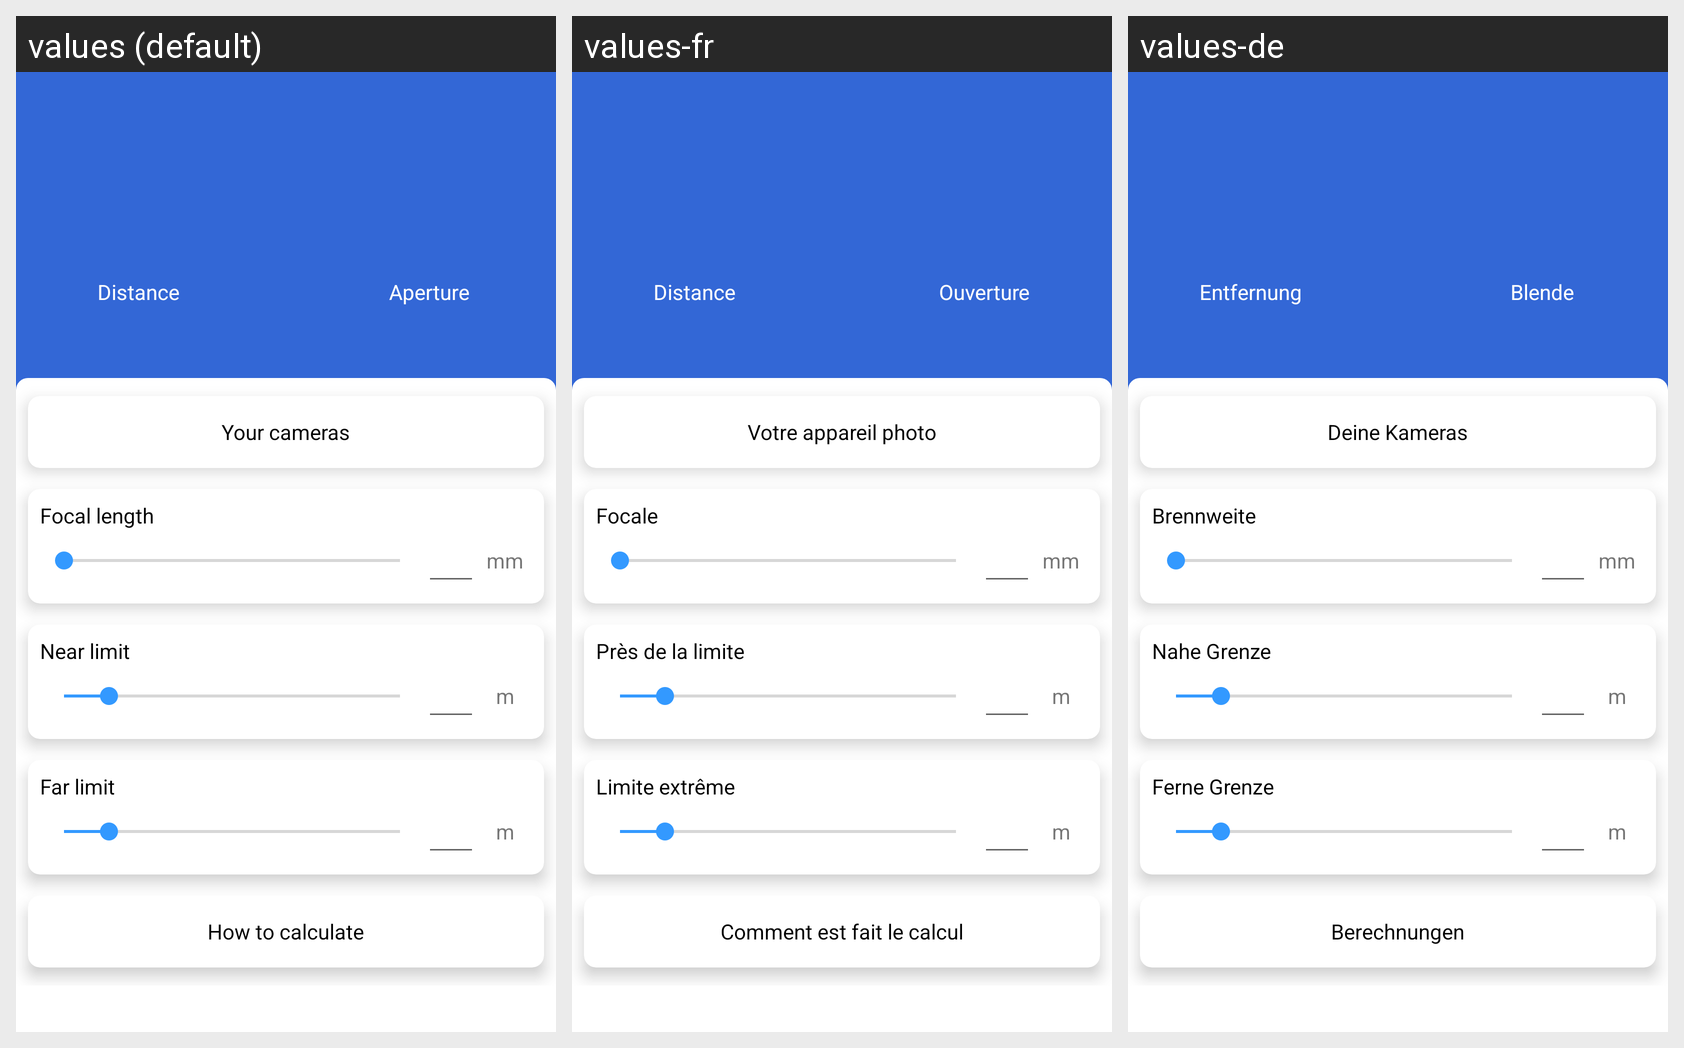

Here is an Android app screen in its default locale and in the app's own translations. Write out the translated-string differences for the strings that appear on this screen.
Android screen res/layout/activity_calculate_reversefocus.xml rendered under 3 locales, left to right: values (default), values-fr, values-de. Device: Nexus 5 (rendered at 1080×1920; each locale shown at half size, 540×960, under a caption strip naming it); theme AppTheme.BlueActionBar.
Strings drawn on this screen, with the default value and each locale's value (text and hints the layout hard-codes, and strings that could not be matched under every locale, appear in the picture but are not listed):

focus_distance
  values: Distance
  values-fr: Distance
  values-de: Entfernung

focus_aperture
  values: Aperture
  values-fr: Ouverture
  values-de: Blende

focus_limit_near
  values: Near limit
  values-fr: Près de la limite
  values-de: Nahe Grenze

meter
  values: m
  values-fr: m
  values-de: m  [not translated; the default value is used]

focus_limit_far
  values: Far limit
  values-fr: Limite extrême
  values-de: Ferne Grenze

setting_cameras_title
  values: Your cameras
  values-fr: Votre appareil photo
  values-de: Deine Kameras

focus_length
  values: Focal length
  values-fr: Focale
  values-de: Brennweite

millimeter
  values: mm
  values-fr: mm
  values-de: mm  [not translated; the default value is used]

calculate_equations
  values: How to calculate
  values-fr: Comment est fait le calcul
  values-de: Berechnungen
